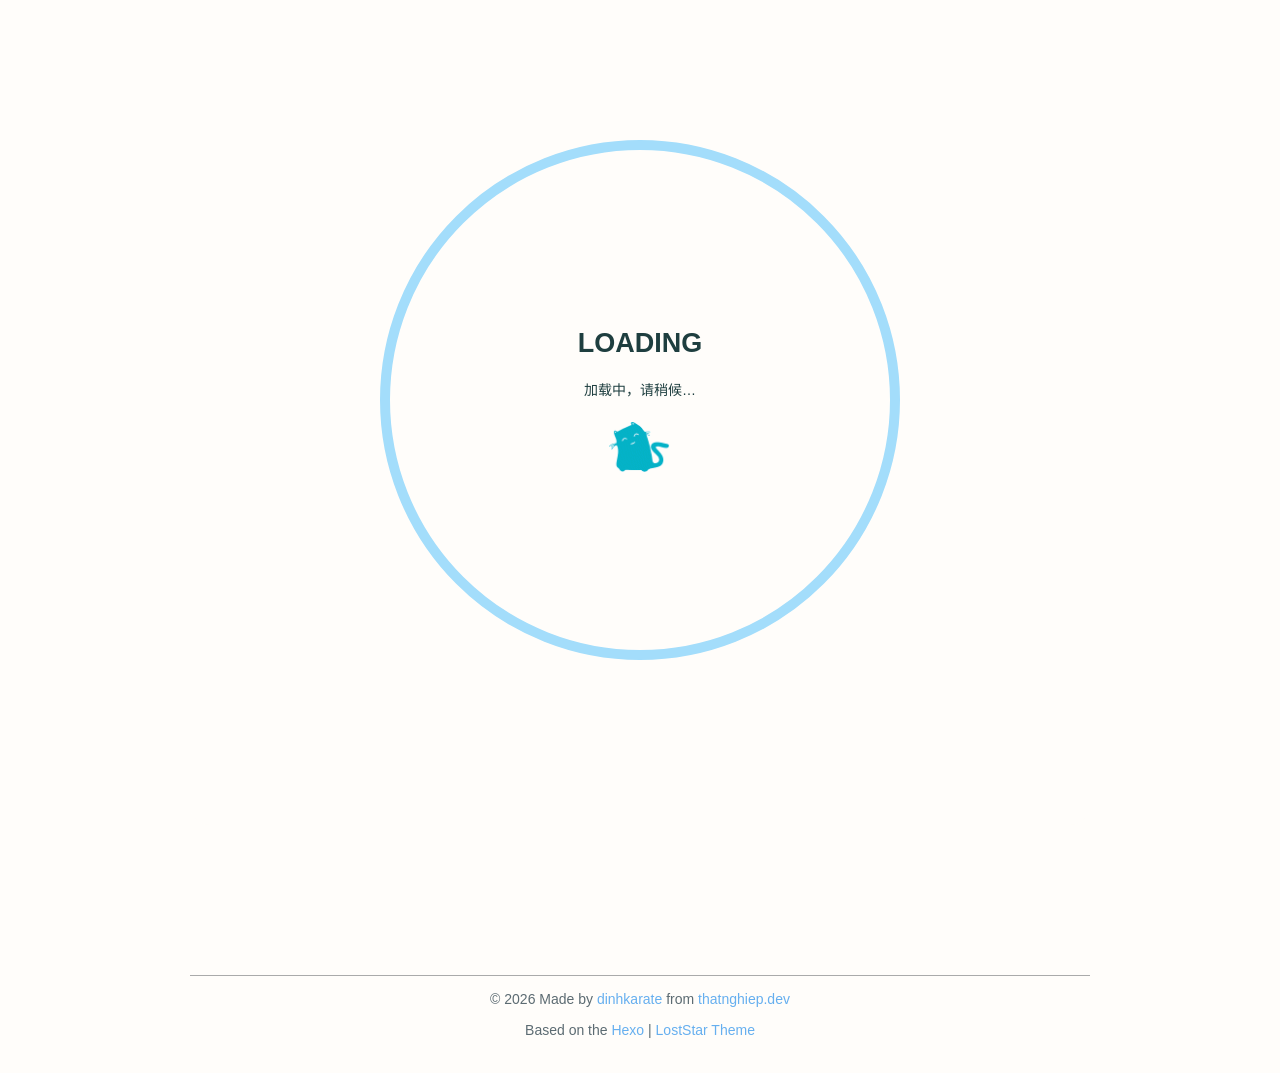

repository: zhryhzs/zhryhzs.github.io · page: about/index.html · generator: jekyll

---
title: 关于
date: 2026-09-15 12:00:00
---

你好，我是 **zhryhzs**。

这里是我的个人博客，用来记录学习笔记、折腾过程和一点点想法。

## 关于这个站

| 项目 | 说明 |
| --- | --- |
| 生成器 | [Hexo](https://hexo.io) |
| 主题 | [LostStar](https://github.com/thatnghiep-dev/hexo-theme-lostar)（MIT 开源） |
| 托管 | [GitHub Pages](https://pages.github.com) |
| 自动构建 | GitHub Actions |

## 联系我

- GitHub：[@zhryhzs](https://github.com/zhryhzs)
- RSS：[/atom.xml](/atom.xml)
